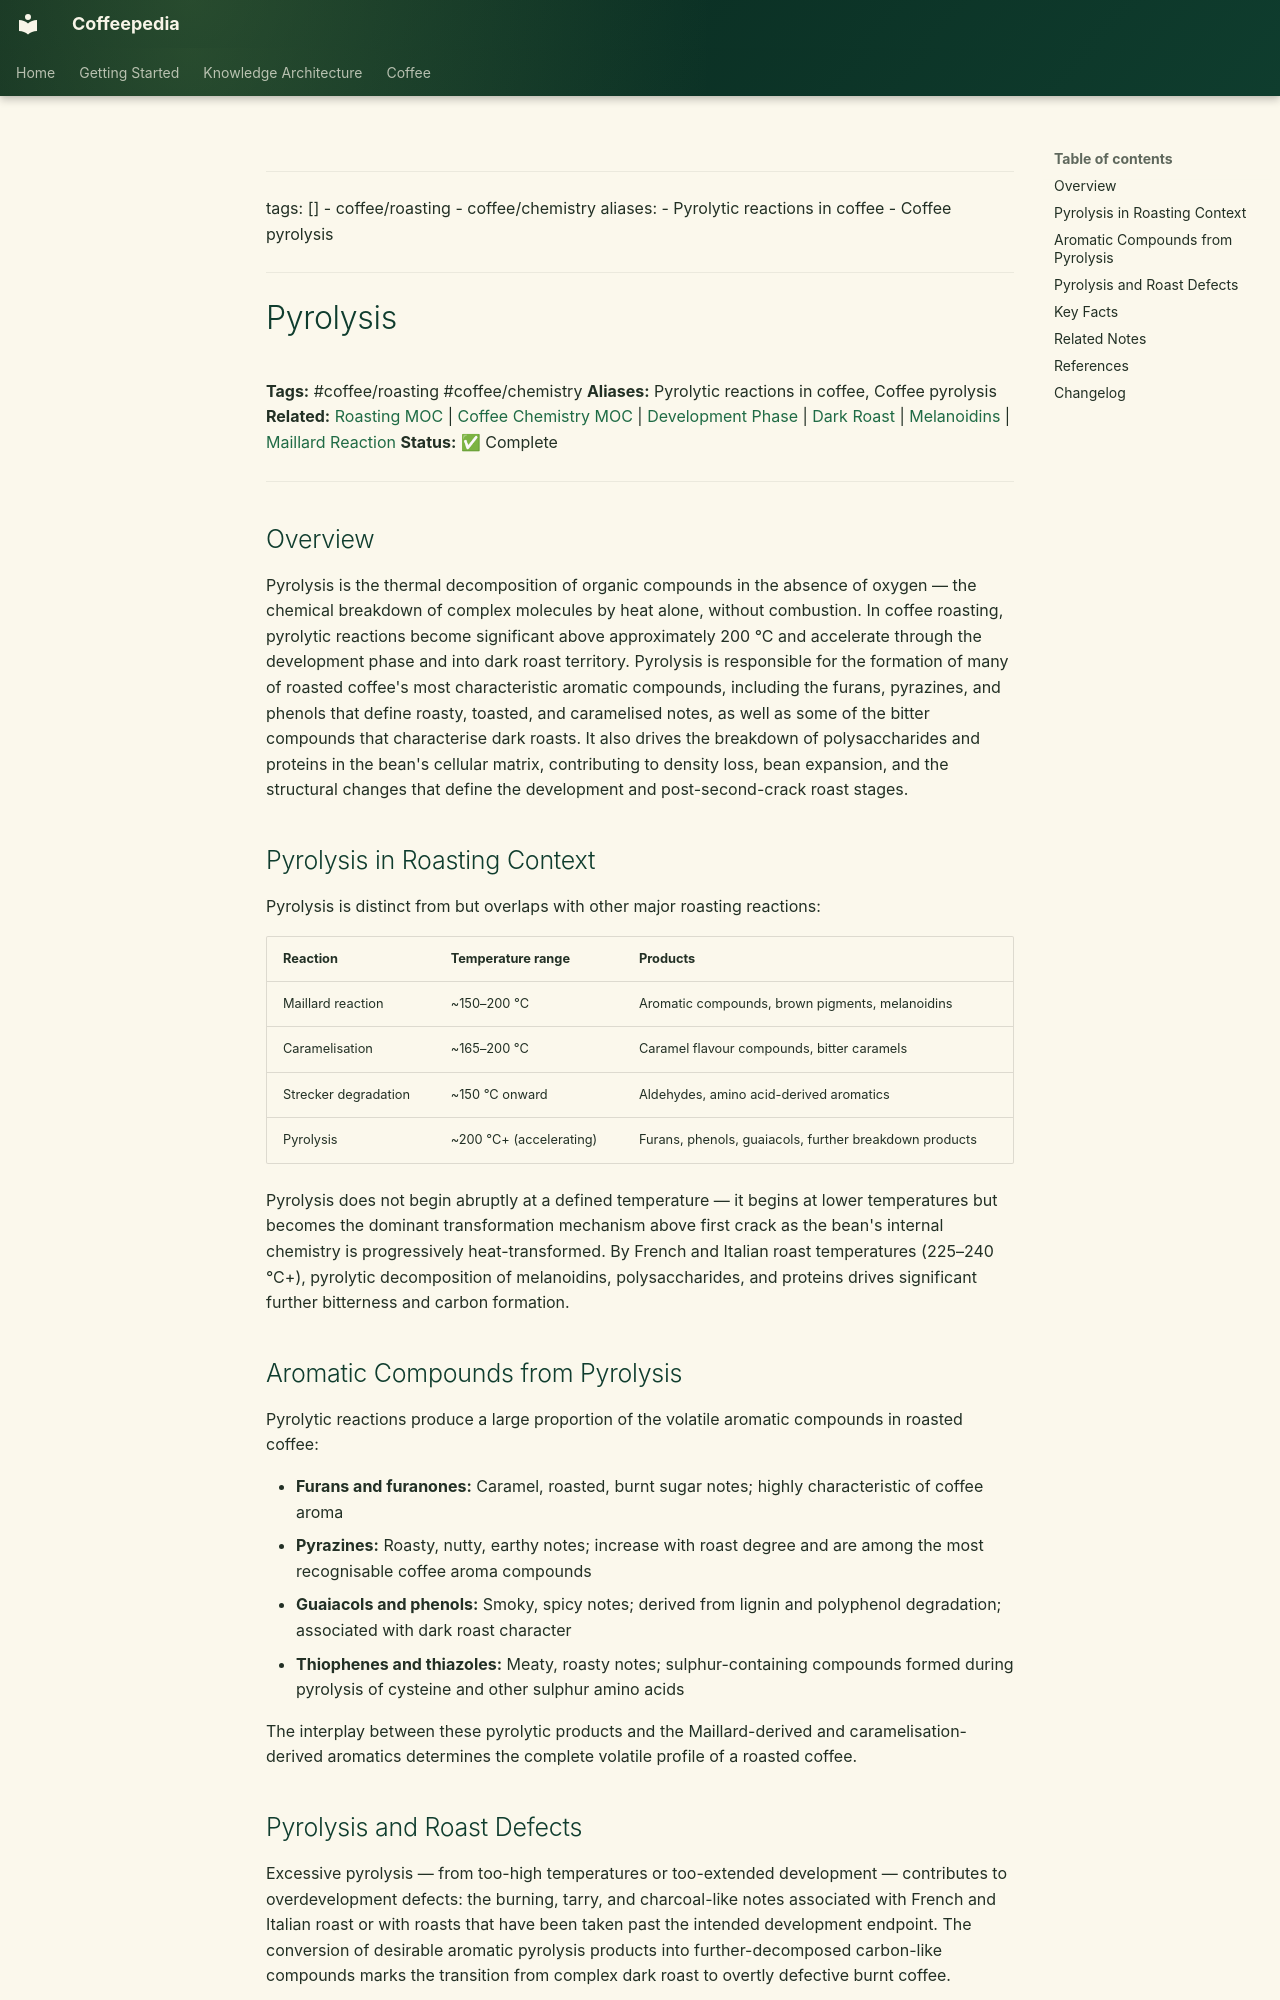

repository: Vauldt/all-about-coffee · page: coffee/coffee-roasting/pyrolysis/index.html · generator: mkdocs

---
tags: []
  - coffee/roasting
  - coffee/chemistry
aliases:
  - Pyrolytic reactions in coffee
  - Coffee pyrolysis
---

# Pyrolysis

**Tags:** #coffee/roasting #coffee/chemistry
**Aliases:** Pyrolytic reactions in coffee, Coffee pyrolysis
**Related:** [Roasting MOC](../maps-of-content/roasting-moc.md) | [Coffee Chemistry MOC](../maps-of-content/coffee-chemistry-moc.md) | [Development Phase](development-phase.md) | [Dark Roast](dark-roast.md) | [Melanoidins](melanoidins.md) | [Maillard Reaction](maillard-reaction.md)
**Status:** ✅ Complete

---

## Overview

Pyrolysis is the thermal decomposition of organic compounds in the absence of oxygen — the chemical breakdown of complex molecules by heat alone, without combustion. In coffee roasting, pyrolytic reactions become significant above approximately 200 °C and accelerate through the development phase and into dark roast territory. Pyrolysis is responsible for the formation of many of roasted coffee's most characteristic aromatic compounds, including the furans, pyrazines, and phenols that define roasty, toasted, and caramelised notes, as well as some of the bitter compounds that characterise dark roasts. It also drives the breakdown of polysaccharides and proteins in the bean's cellular matrix, contributing to density loss, bean expansion, and the structural changes that define the development and post-second-crack roast stages.

## Pyrolysis in Roasting Context

Pyrolysis is distinct from but overlaps with other major roasting reactions:

| Reaction | Temperature range | Products |
| :--- | :--- | :--- |
| Maillard reaction | ~150–200 °C | Aromatic compounds, brown pigments, melanoidins |
| Caramelisation | ~165–200 °C | Caramel flavour compounds, bitter caramels |
| Strecker degradation | ~150 °C onward | Aldehydes, amino acid-derived aromatics |
| Pyrolysis | ~200 °C+ (accelerating) | Furans, phenols, guaiacols, further breakdown products |

Pyrolysis does not begin abruptly at a defined temperature — it begins at lower temperatures but becomes the dominant transformation mechanism above first crack as the bean's internal chemistry is progressively heat-transformed. By French and Italian roast temperatures (225–240 °C+), pyrolytic decomposition of melanoidins, polysaccharides, and proteins drives significant further bitterness and carbon formation.

## Aromatic Compounds from Pyrolysis

Pyrolytic reactions produce a large proportion of the volatile aromatic compounds in roasted coffee:

- **Furans and furanones:** Caramel, roasted, burnt sugar notes; highly characteristic of coffee aroma
- **Pyrazines:** Roasty, nutty, earthy notes; increase with roast degree and are among the most recognisable coffee aroma compounds
- **Guaiacols and phenols:** Smoky, spicy notes; derived from lignin and polyphenol degradation; associated with dark roast character
- **Thiophenes and thiazoles:** Meaty, roasty notes; sulphur-containing compounds formed during pyrolysis of cysteine and other sulphur amino acids

The interplay between these pyrolytic products and the Maillard-derived and caramelisation-derived aromatics determines the complete volatile profile of a roasted coffee.
